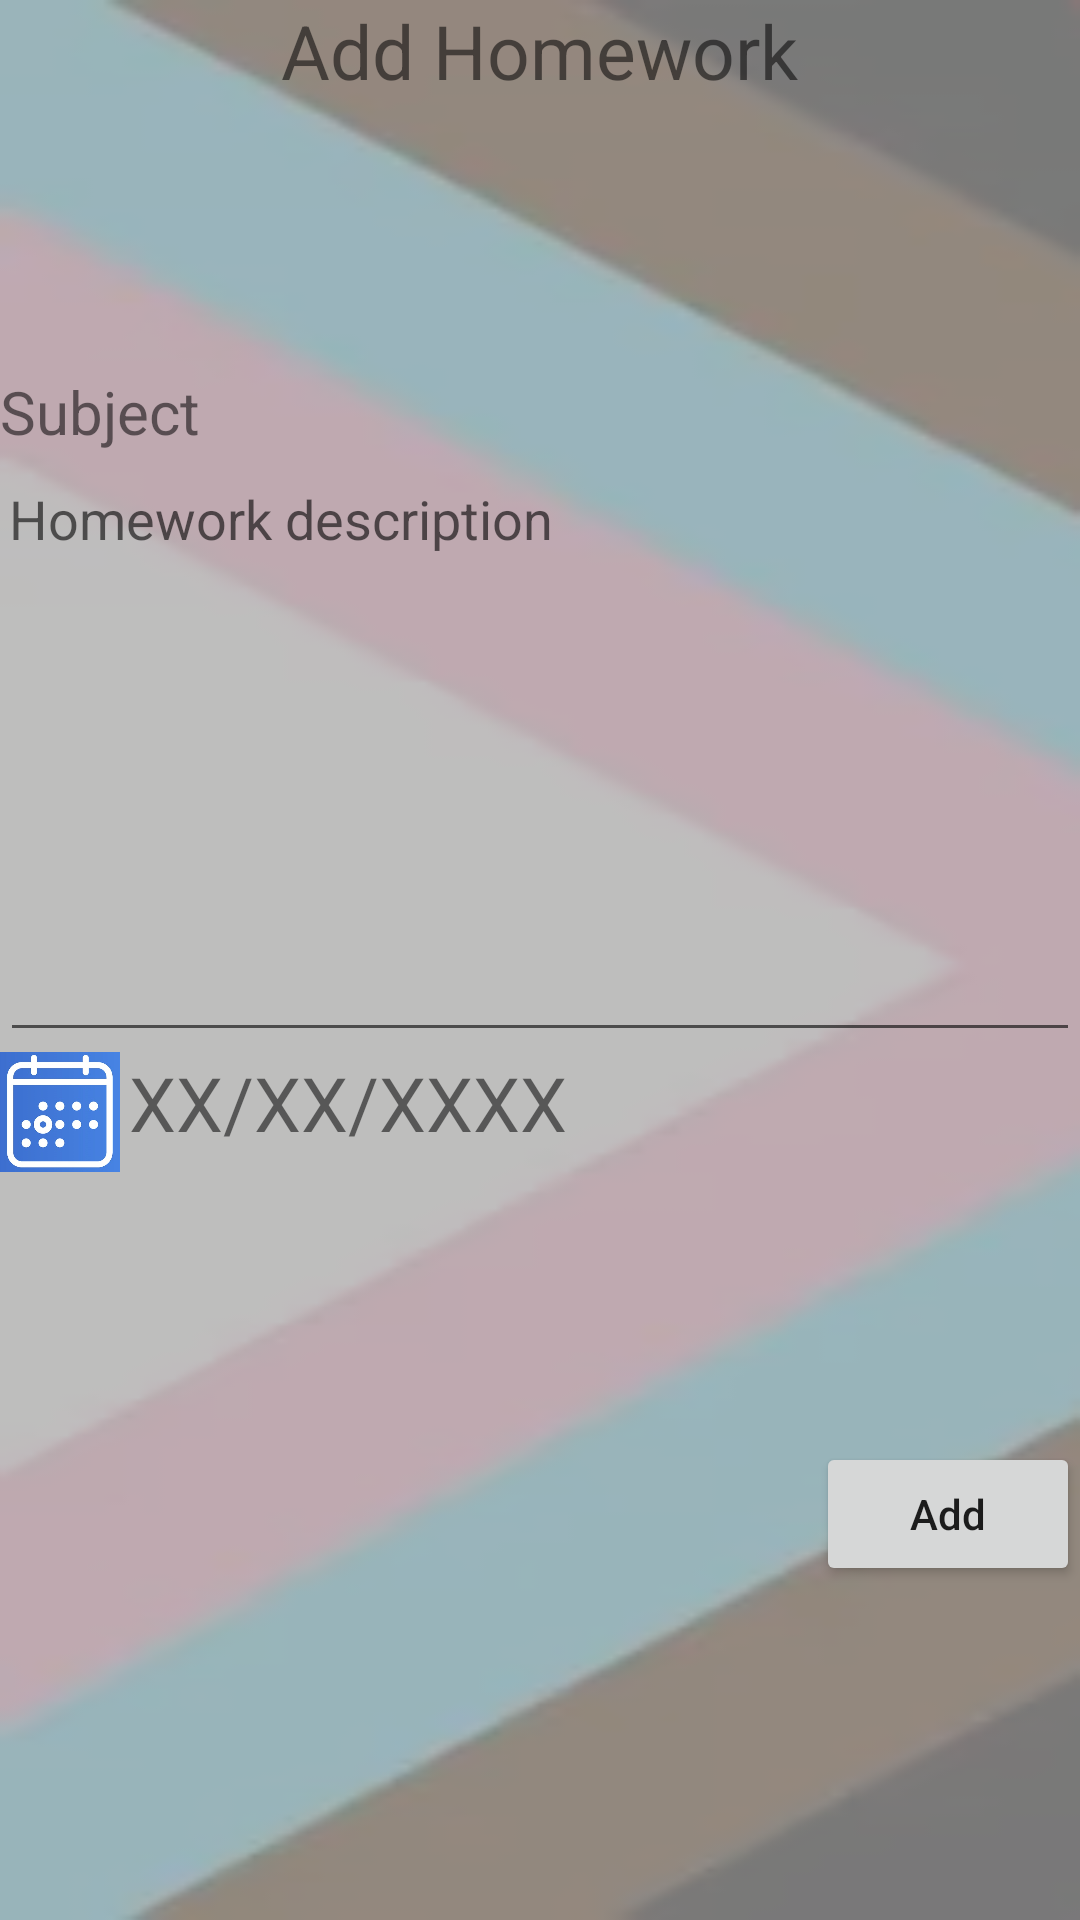

Here is an Android app screen rendered from its layout file. Give the layout XML and the strings, colors and styles it references.
<!-- AndroidManifest.xml: application theme Theme.EduCare -->
<!-- res/layout/fragment_add_homework.xml -->
<?xml version="1.0" encoding="utf-8"?>
<FrameLayout xmlns:android="http://schemas.android.com/apk/res/android"
    xmlns:tools="http://schemas.android.com/tools"
    android:id="@+id/FragmentAddHomework"
    android:layout_width="350dp"
    android:layout_height="wrap_content"
    android:background="@drawable/fragment_background"
    tools:context=".AddHomeworkFragment">


    <LinearLayout
        android:layout_width="match_parent"
        android:layout_height="match_parent"
        android:orientation="vertical">

        <TextView
            android:layout_gravity="center"
            android:layout_width="wrap_content"
            android:layout_height="wrap_content"
            android:text="Add Homework"
            android:textSize="25sp"/>

        <LinearLayout
            android:layout_width="match_parent"
            android:layout_height="wrap_content"
            android:orientation="vertical"
            android:paddingTop="90dp"
            android:paddingBottom="90dp"
            tools:layout_editor_absoluteX="1dp">

            <TextView
                android:id="@+id/FRTVAddHomeworkSubject"
                android:layout_width="match_parent"
                android:layout_height="wrap_content"
                android:text="Subject"
                android:textSize="20sp"/>

            <EditText
                android:id="@+id/FRETHomeworkDescription"
                android:paddingLeft="3dp"
                android:paddingRight="3dp"
                android:layout_width="match_parent"
                android:layout_height="200dp"
                android:inputType="textMultiLine"
                android:gravity="top|start"
                android:hint="Homework description" />



            <LinearLayout
                android:layout_width="match_parent"
                android:layout_height="match_parent"
                android:orientation="horizontal">

                <ImageView
                    android:id="@+id/FRIVCalendar"
                    android:layout_width="40dp"
                    android:layout_height="40dp"
                    android:src="@drawable/calender_iv" />

                <TextView
                    android:id="@+id/FRTVDate"
                    android:layout_width="wrap_content"
                    android:layout_height="wrap_content"
                    android:textSize="25sp"
                    android:layout_marginLeft="3dp"
                    android:text="XX/XX/XXXX" />

            </LinearLayout>

        </LinearLayout>

        <Button
            android:id="@+id/FRBTNAddHomework"
            android:layout_gravity="right"
            android:layout_width="wrap_content"
            android:layout_height="wrap_content"
            android:text="Add"
            android:textAllCaps="false"/>

    </LinearLayout>
</FrameLayout>
<!-- resources referenced by this layout -->
<resources>
  <!-- drawable calender_iv: jpg bitmap (drawable, 54212 bytes) -->
  <!-- drawable fragment_background: png bitmap (drawable, 30544 bytes) -->
  <style name="Theme.EduCare" parent="Theme.MaterialComponents.DayNight.DarkActionBar">
          
          <item name="colorPrimary">@color/purple_500</item>
          <item name="colorPrimaryVariant">@color/purple_700</item>
          <item name="colorOnPrimary">@color/white</item>
          
          <item name="colorSecondary">@color/teal_200</item>
          <item name="colorSecondaryVariant">@color/teal_700</item>
          <item name="colorOnSecondary">@color/black</item>
          
          <item name="android:statusBarColor" tools:targetApi="l">?attr/colorPrimaryVariant</item>
          
      </style>
  <color name="purple_500">#00EECA</color>
  <color name="purple_700">#FF3700B3</color>
  <color name="white">#FFFFFFFF</color>
  <color name="teal_200">#FF03DAC5</color>
  <color name="teal_700">#FF018786</color>
  <color name="black">#FF000000</color>
</resources>
